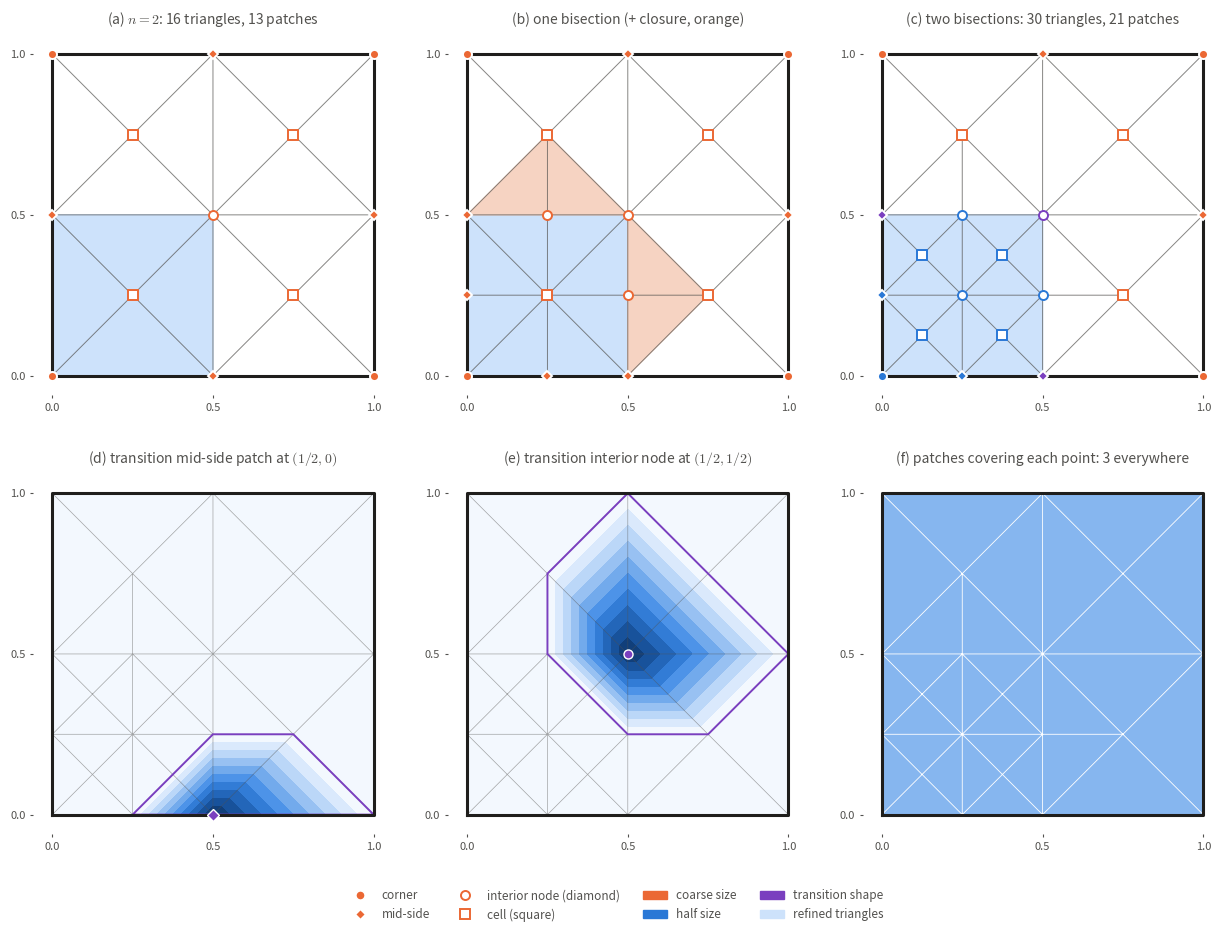

This figure's Python source:
"""
Option 1 (criss-cross family), n = 2: local refinement by newest-vertex bisection (NVB).

The patches are the vertex stars of a conforming triangulation and the weights are the
hat functions, so S = sum_i phi_i = 1 holds exactly after every refinement (alpha = 1)
and every point lies in exactly 3 patches.

  (a) n = 2 criss-cross mesh; the 4 triangles of the cell (0,1/2)^2 are marked
  (b) after one bisection: the cell edges are halved; conformity forces the two
      neighbouring triangles across x = 1/2 and y = 1/2 to be bisected as well
  (c) after a second bisection of the cell's triangles: the cell now carries the
      criss-cross mesh of size s/2. Vertices are coloured by the size of their patch
      (coarse, half size, or a new transition shape)
  (d), (e) the weights of two of the three transition patches
  (f) every point lies in exactly 3 patches

Usage:  python plot_nvb.py [--outdir figures]
Output: nvb_refinement_n2.{pdf,png}
"""
from __future__ import annotations

import argparse
from pathlib import Path

import matplotlib.pyplot as plt
import matplotlib.tri as mtri
import numpy as np
from matplotlib.colors import LinearSegmentedColormap
from matplotlib.lines import Line2D
from matplotlib.patches import Patch, Polygon
from scipy.spatial import ConvexHull

INK, DARK, CENTRE, NEW, FILL = "#52514E", "#1f1e1c", "#EB6834", "#2A78D6", "#cde2fb"
WEIGHT_CMAP = LinearSegmentedColormap.from_list(
    "weight", ["#ffffff", "#cde2fb", "#86b6ef", "#3987e5", "#1c5cab", "#0d366b"])
plt.rcParams.update({"font.size": 10, "text.color": INK, "axes.edgecolor": INK,
                     "xtick.color": INK, "ytick.color": INK, "mathtext.fontset": "cm"})


# ----------------------------------------------------------------------------- mesh + NVB
class Mesh:
    """Triangles stored as (newest vertex, v1, v2); the refinement edge is (v1, v2)."""

    def __init__(self, n: int):
        self.P: list[tuple[float, float]] = []
        self.index: dict[tuple[float, float], int] = {}
        self.T: list[tuple[int, int, int]] = []
        s = 1.0 / n
        for i in range(n):
            for j in range(n):
                a, b = self.vertex((i * s, j * s)), self.vertex(((i + 1) * s, j * s))
                c, d = self.vertex(((i + 1) * s, (j + 1) * s)), self.vertex((i * s, (j + 1) * s))
                m = self.vertex(((i + .5) * s, (j + .5) * s))
                # criss-cross: right angle at the cell centre, refinement edge = cell edge
                self.T += [(m, a, b), (m, b, c), (m, c, d), (m, d, a)]

    def vertex(self, p):
        p = (round(p[0], 12), round(p[1], 12))
        if p not in self.index:
            self.index[p] = len(self.P)
            self.P.append(p)
        return self.index[p]

    def neighbour(self, k):
        """Triangle sharing the refinement edge of triangle k (None on the boundary)."""
        e = {self.T[k][1], self.T[k][2]}
        for j, t in enumerate(self.T):
            if j != k and e <= set(t):
                return j
        return None

    def bisect(self, k):
        """Bisect triangle k, recursively refining its neighbour first if needed."""
        while True:
            j = self.neighbour(k)
            if j is None or {self.T[j][1], self.T[j][2]} == {self.T[k][1], self.T[k][2]}:
                break
            self.bisect(j)                       # neighbour has another refinement edge
            k = self._find(self.T[k]) if isinstance(k, tuple) else k
        nv, v1, v2 = self.T[k]
        p = self.vertex(tuple((np.array(self.P[v1]) + np.array(self.P[v2])) / 2))
        pair = [k] + ([j] if j is not None else [])
        new = []
        for idx in pair:
            a, b1, b2 = self.T[idx]
            new += [(p, a, b1), (p, b2, a)]
        for idx in sorted(pair, reverse=True):
            self.T.pop(idx)
        self.T += new

    def refine(self, inside, levels):
        """Bisect, `levels` times, every triangle whose centroid satisfies `inside`."""
        for _ in range(levels):
            marked = [t for t in self.T if inside(np.mean([self.P[v] for v in t], axis=0))]
            for t in marked:
                if t in self.T:
                    self.bisect(self.T.index(t))

    def triangulation(self):
        P = np.array(self.P)
        return mtri.Triangulation(P[:, 0], P[:, 1], np.array(self.T))


# ----------------------------------------------------------------------------- patches
def star(mesh, v):
    return [t for t in mesh.T if v in t]


def star_polygon(mesh, v):
    pts = np.array([mesh.P[w] for t in star(mesh, v) for w in t])
    hull = ConvexHull(pts)                      # every star in this mesh is convex
    return pts[hull.vertices]


def classify(mesh, v, s):
    """Configuration of the patch of vertex v, read off the shape of its star:
    kind (corner / mid-side / node / cell) and size (coarse, half or transition)."""
    c = np.array(mesh.P[v])
    on_side = sum([abs(c[0]) < 1e-12, abs(c[0] - 1) < 1e-12, abs(c[1]) < 1e-12, abs(c[1] - 1) < 1e-12])
    hull = star_polygon(mesh, v) - c               # extreme points only (collinear ones dropped)
    r = np.abs(hull).max()                         # reach of the patch from its centre
    if on_side:
        kind = "corner" if on_side == 2 else "mid-side"
        standard = len(hull) == 3
    elif len(hull) == 4 and np.allclose(np.abs(hull[:, 0]), np.abs(hull[:, 1])):
        kind, standard, r = "cell", True, 2 * r    # square of half-width r: grid size 2r
    else:
        kind = "node"
        standard = len(hull) == 4 and np.all(np.isclose(hull, 0).any(axis=1))
    if not standard:
        return kind, "transition"
    return kind, "coarse" if np.isclose(r, s) else ("fine" if np.isclose(r, s / 2) else "other")


def hats(mesh, X, Y):
    tri = mesh.triangulation()
    out = []
    for v in range(len(mesh.P)):
        z = np.zeros(len(mesh.P))
        z[v] = 1
        out.append(np.asarray(mtri.LinearTriInterpolator(tri, z)(X, Y).filled(0)))
    return np.array(out)


# ----------------------------------------------------------------------------- drawing
MARK = {"corner": "o", "mid-side": "D", "node": "o", "cell": "s"}


def frame(ax, title):
    ax.plot([0, 1, 1, 0, 0], [0, 0, 1, 1, 0], color=DARK, lw=2.2, zorder=5)
    ax.set_xlim(-0.06, 1.06)
    ax.set_ylim(-0.06, 1.06)
    ax.set_aspect("equal")
    ax.set_xticks([0, 0.5, 1])
    ax.set_yticks([0, 0.5, 1])
    ax.tick_params(length=2, labelsize=8)
    for sp in ax.spines.values():
        sp.set_visible(False)
    ax.set_title(title, pad=8, fontsize=10)


def draw_mesh(ax, mesh, highlight=None):
    tri = mesh.triangulation()
    if highlight is not None:
        for t in mesh.T:
            if highlight(np.mean([mesh.P[v] for v in t], axis=0)):
                ax.add_patch(Polygon([mesh.P[v] for v in t], color=FILL, zorder=0))
    ax.triplot(tri, color=INK, lw=0.7, alpha=0.7)


def draw_vertices(ax, mesh, s, colour_by_size=True):
    for v, p in enumerate(mesh.P):
        kind, size = classify(mesh, v, s)
        col = {"coarse": CENTRE, "fine": NEW, "transition": "#7a3fbf"}[size] if colour_by_size else CENTRE
        filled = kind in ("corner", "mid-side")
        ax.plot(*p, MARK[kind], ms=6.5 if kind != "mid-side" else 5.5, clip_on=False, zorder=7,
                mfc=col if filled else "white", mec="white" if filled else col, mew=1.4)


def main():
    ap = argparse.ArgumentParser()
    ap.add_argument("--outdir", default="figures")
    out = Path(ap.parse_args().outdir)
    n, s = 2, 0.5
    in_cell = lambda c: c[0] < 0.5 and c[1] < 0.5

    m0 = Mesh(n)
    m1 = Mesh(n)
    m1.refine(in_cell, 1)
    m2 = Mesh(n)
    m2.refine(in_cell, 2)

    # checks: partition of unity and exactly 3 patches per point
    # sample points off every mesh line (different shifts in x and y)
    X, Y = np.meshgrid((np.arange(600) + .5 + .13) / 600, (np.arange(600) + .5 - .21) / 600)
    H = hats(m2, X, Y)
    assert np.allclose(H.sum(0), 1.0), "hats do not sum to 1"
    cover = (H > 1e-12).sum(0)
    kinds = [classify(m2, v, s) for v in range(len(m2.P))]
    print(f"refined mesh: {len(m2.T)} triangles, {len(m2.P)} patches, S = 1, N_ov = {cover.max()}")
    for k in sorted(set(kinds)):
        print(f"   {k[0]:9s} {k[1]:10s}: {kinds.count(k)}")

    fig = plt.figure(figsize=(12.5, 9.4))
    gs = fig.add_gridspec(2, 3, wspace=0.12, hspace=0.22)
    ax = [fig.add_subplot(gs[i, j]) for i in range(2) for j in range(3)]

    draw_mesh(ax[0], m0, highlight=in_cell)
    draw_vertices(ax[0], m0, s, colour_by_size=False)
    frame(ax[0], f"(a) $n=2$: {len(m0.T)} triangles, {len(m0.P)} patches")

    draw_mesh(ax[1], m1, highlight=in_cell)
    for t in m1.T:                                    # closure: bisected neighbours
        c = np.mean([m1.P[v] for v in t], axis=0)
        if not in_cell(c) and t not in m0.T:
            ax[1].add_patch(Polygon([m1.P[v] for v in t], color="#f6d3c2", zorder=0))
    draw_vertices(ax[1], m1, s, colour_by_size=False)
    frame(ax[1], "(b) one bisection (+ closure, orange)")

    draw_mesh(ax[2], m2, highlight=in_cell)
    draw_vertices(ax[2], m2, s)
    frame(ax[2], f"(c) two bisections: {len(m2.T)} triangles, {len(m2.P)} patches")

    tri = m2.triangulation()
    for k, (centre, title) in enumerate([((0.5, 0.0), "(d) transition mid-side patch at $(1/2,0)$"),
                                         ((0.5, 0.5), "(e) transition interior node at $(1/2,1/2)$")]):
        a_ = ax[3 + k]
        v = m2.index[centre]
        z = np.zeros(len(m2.P))
        z[v] = 1
        a_.tricontourf(tri, z, levels=np.linspace(0, 1, 11), cmap=WEIGHT_CMAP)
        a_.triplot(tri, color=INK, lw=0.5, alpha=0.5)
        a_.add_patch(Polygon(star_polygon(m2, v), closed=True, fill=False, ec="#7a3fbf", lw=1.4, zorder=4))
        a_.plot(*centre, "D" if centre[1] == 0 else "o", ms=6.5, mfc="#7a3fbf", mec="white",
                zorder=7, clip_on=False)
        frame(a_, title)

    cmap3 = LinearSegmentedColormap.from_list("c3", ["#86b6ef", "#86b6ef"])
    ax[5].imshow(cover, origin="lower", extent=(0, 1, 0, 1), cmap=cmap3, interpolation="nearest")
    ax[5].triplot(tri, color="white", lw=0.6)
    assert cover.min() == cover.max() == 3
    frame(ax[5], "(f) patches covering each point: 3 everywhere")

    handles = [
        Line2D([], [], ls="", marker="o", ms=6.5, mfc=CENTRE, mec="white", label="corner"),
        Line2D([], [], ls="", marker="D", ms=5.5, mfc=CENTRE, mec="white", label="mid-side"),
        Line2D([], [], ls="", marker="o", ms=6.5, mfc="white", mec=CENTRE, mew=1.4, label="interior node (diamond)"),
        Line2D([], [], ls="", marker="s", ms=6.5, mfc="white", mec=CENTRE, mew=1.4, label="cell (square)"),
        Patch(color=CENTRE, label="coarse size"),
        Patch(color=NEW, label="half size"),
        Patch(color="#7a3fbf", label="transition shape"),
        Patch(color=FILL, label="refined triangles"),
    ]
    fig.legend(handles=handles, loc="lower center", ncol=4, frameon=False, fontsize=8.5)
    fig.subplots_adjust(left=0.03, right=0.99, top=0.95, bottom=0.10)
    out.mkdir(parents=True, exist_ok=True)
    for ext in ("pdf", "png"):
        fig.savefig(out / f"nvb_refinement_n2.{ext}", dpi=200)
    print("wrote", out / "nvb_refinement_n2.pdf", "and .png")


if __name__ == "__main__":
    main()
